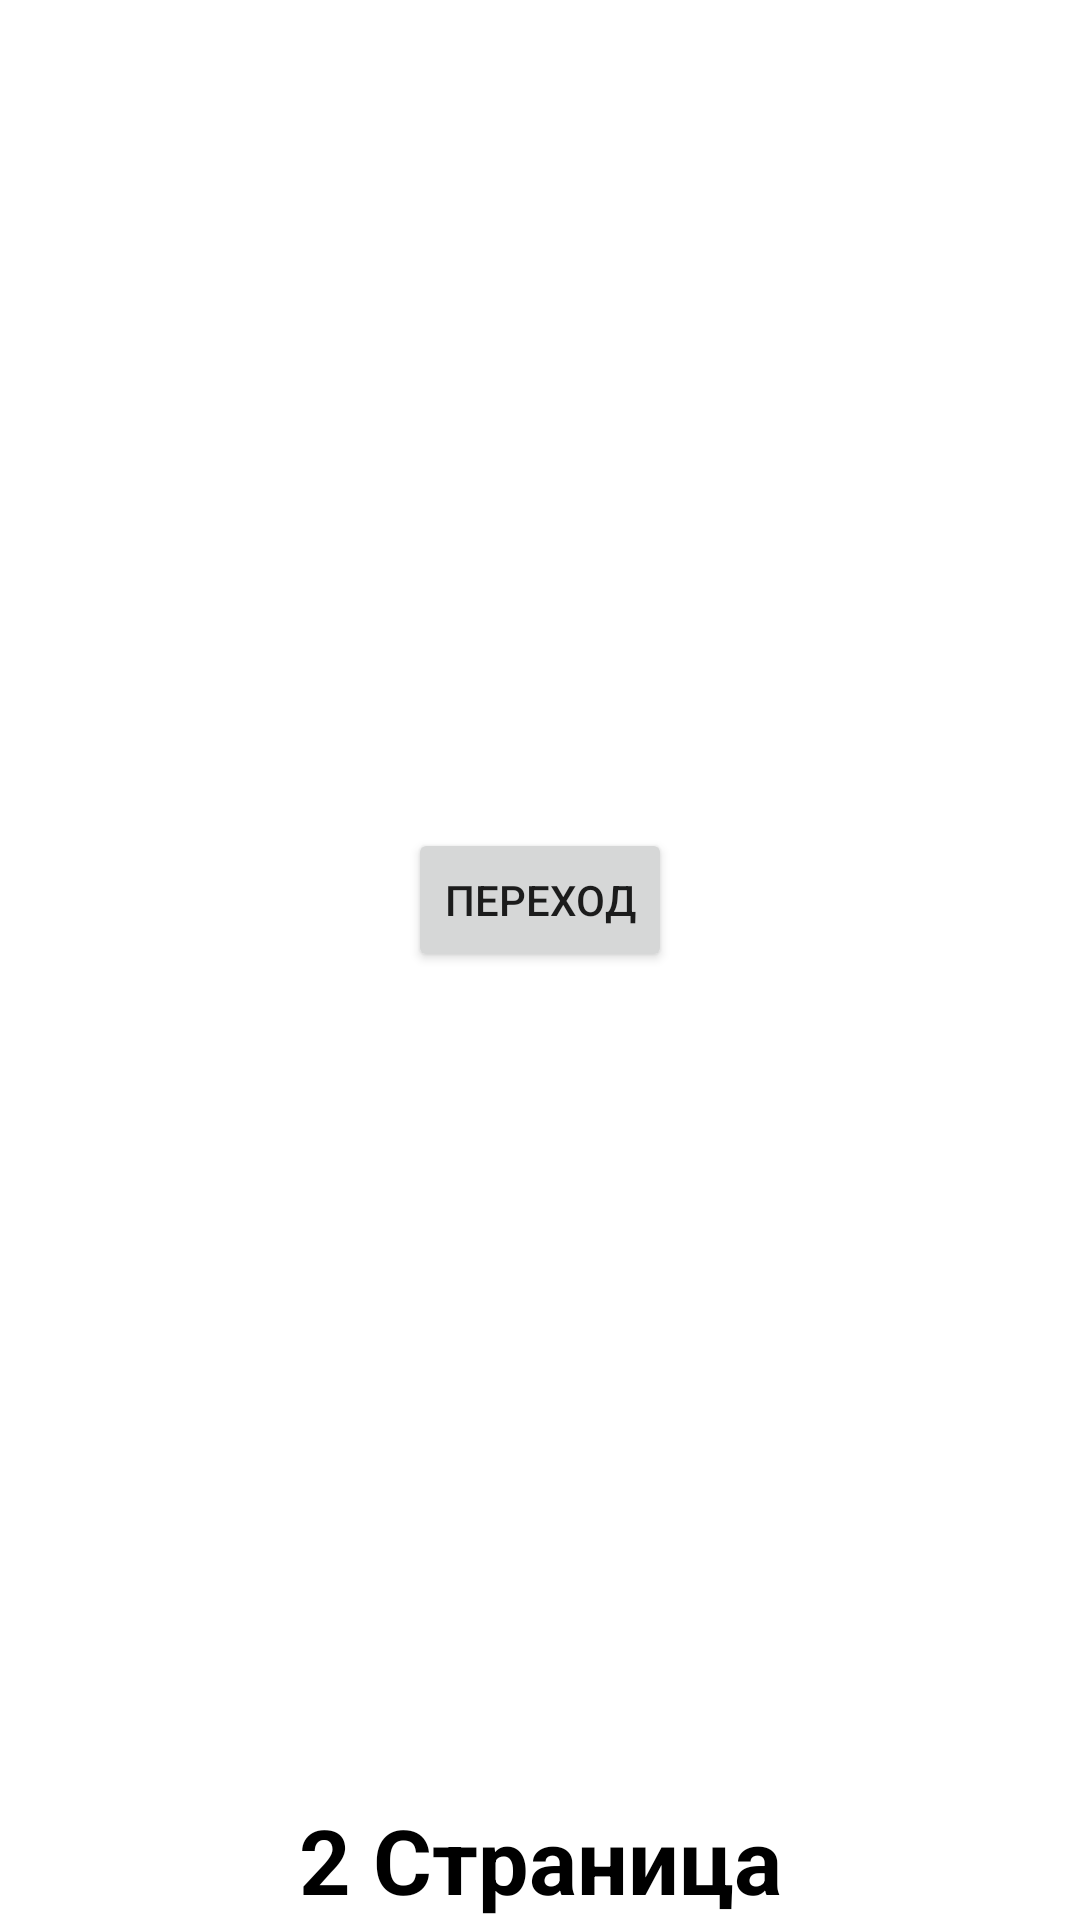

Here is an Android app screen rendered from its layout file. Give the layout XML and the strings, colors and styles it references.
<!-- AndroidManifest.xml: application theme Theme.HomeWork3m1z -->
<!-- res/layout/activity_two.xml -->
<?xml version="1.0" encoding="utf-8"?>
<androidx.constraintlayout.widget.ConstraintLayout xmlns:android="http://schemas.android.com/apk/res/android"
    xmlns:app="http://schemas.android.com/apk/res-auto"
    xmlns:tools="http://schemas.android.com/tools"
    android:layout_width="match_parent"
    android:layout_height="match_parent"
    tools:context=".two">

    <TextView
        android:id="@+id/textView"
        android:layout_width="wrap_content"
        android:layout_height="wrap_content"
        android:text="2 Страница"
        android:textColor="@color/black"
        android:textSize="30sp"
        android:textStyle="bold"
        app:layout_constraintBottom_toBottomOf="parent"
        app:layout_constraintEnd_toEndOf="parent"
        app:layout_constraintStart_toStartOf="parent" />

    <Button
        android:id="@+id/buttonOne"
        android:layout_width="wrap_content"
        android:layout_height="wrap_content"
        app:layout_constraintBottom_toTopOf="@+id/textView"
        app:layout_constraintEnd_toEndOf="parent"
        app:layout_constraintStart_toStartOf="parent"
        android:text="Переход"
        app:layout_constraintTop_toTopOf="parent" />



</androidx.constraintlayout.widget.ConstraintLayout>
<!-- resources referenced by this layout -->
<resources>
  <color name="black">#FF000000</color>
  <style name="Theme.HomeWork3m1z" parent="Theme.MaterialComponents.DayNight.DarkActionBar">
          
          <item name="colorPrimary">@color/purple_500</item>
          <item name="colorPrimaryVariant">@color/purple_700</item>
          <item name="colorOnPrimary">@color/white</item>
          
          <item name="colorSecondary">@color/teal_200</item>
          <item name="colorSecondaryVariant">@color/teal_700</item>
          <item name="colorOnSecondary">@color/black</item>
          
          <item name="android:statusBarColor">?attr/colorPrimaryVariant</item>
          
      </style>
  <color name="purple_500">#FF6200EE</color>
  <color name="purple_700">#FF3700B3</color>
  <color name="white">#FFFFFFFF</color>
  <color name="teal_200">#FF03DAC5</color>
  <color name="teal_700">#FF018786</color>
</resources>
